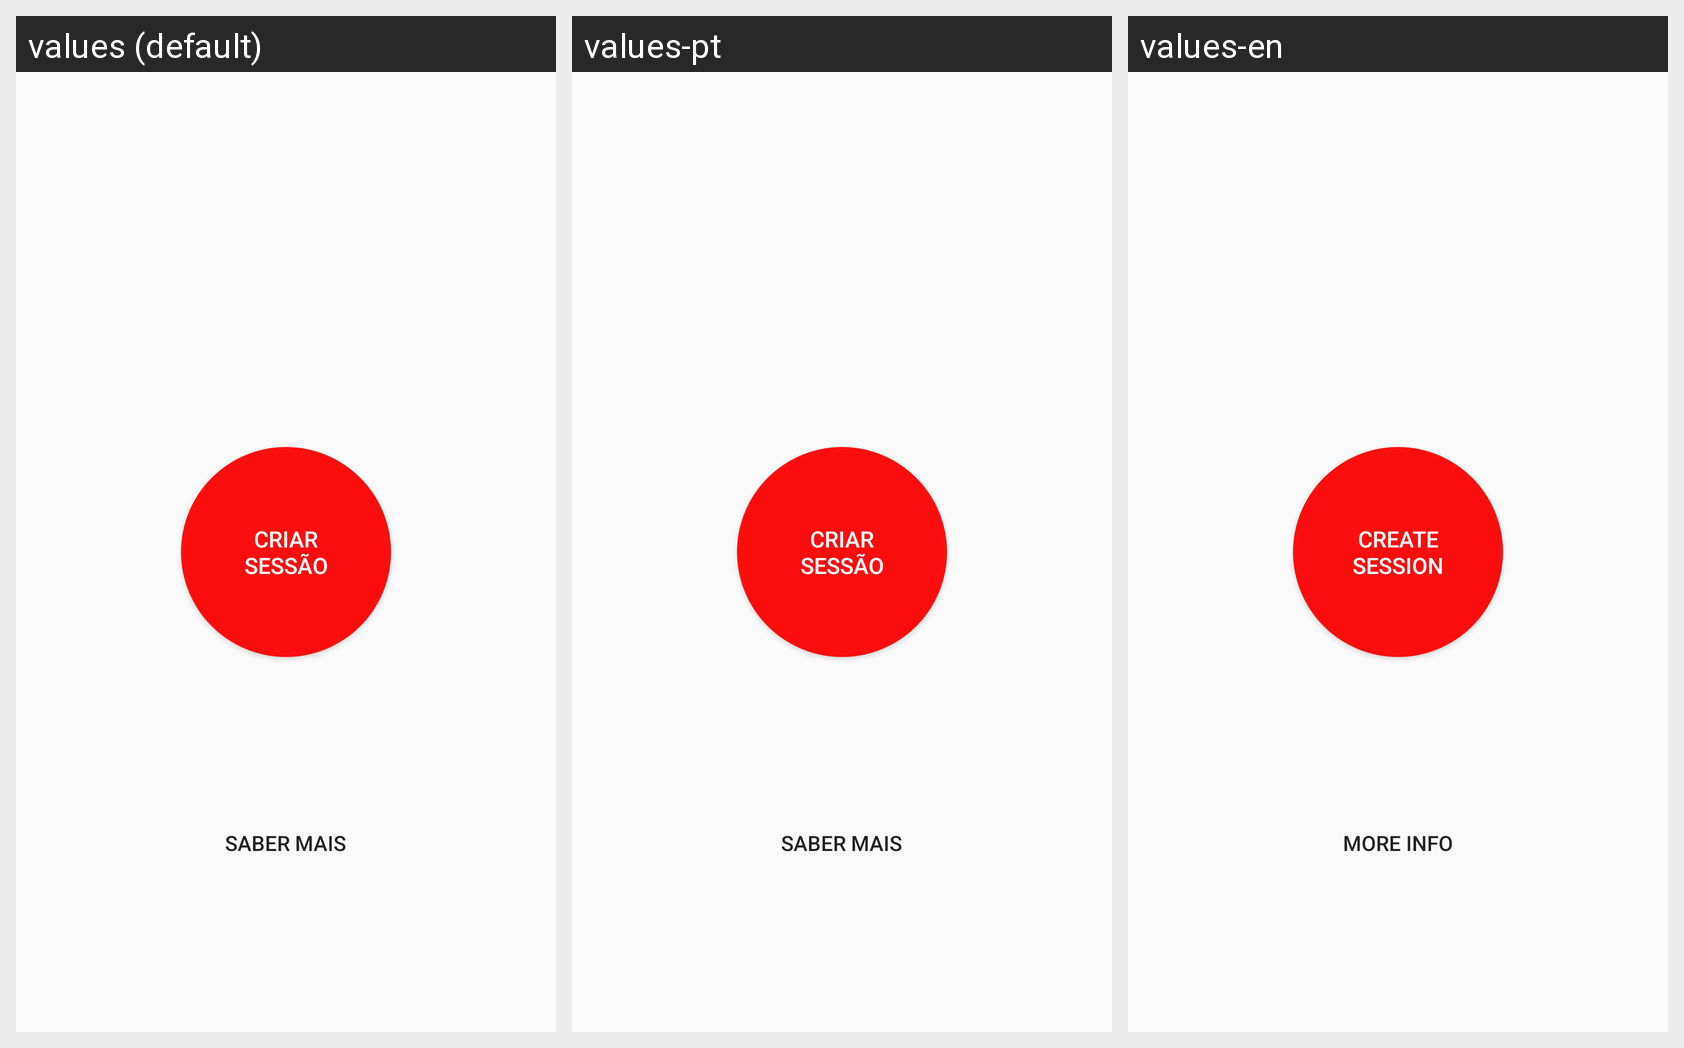

For this localized Android screen grid, give each drawn string resource with its value in every locale shown.
Android screen res/layout/cga_public_info.xml rendered under 3 locales, left to right: values (default), values-pt, values-en. Device: Nexus 5 (rendered at 1080×1920; each locale shown at half size, 540×960, under a caption strip naming it); theme AppTheme.
Strings drawn on this screen, with the default value and each locale's value (text and hints the layout hard-codes, and strings that could not be matched under every locale, appear in the picture but are not listed):

create_session
  values: Criar sessão
  values-pt: Criar sessão  [not translated; the default value is used]
  values-en: Create session

more_info
  values: Saber mais
  values-pt: Saber mais  [not translated; the default value is used]
  values-en: More info
